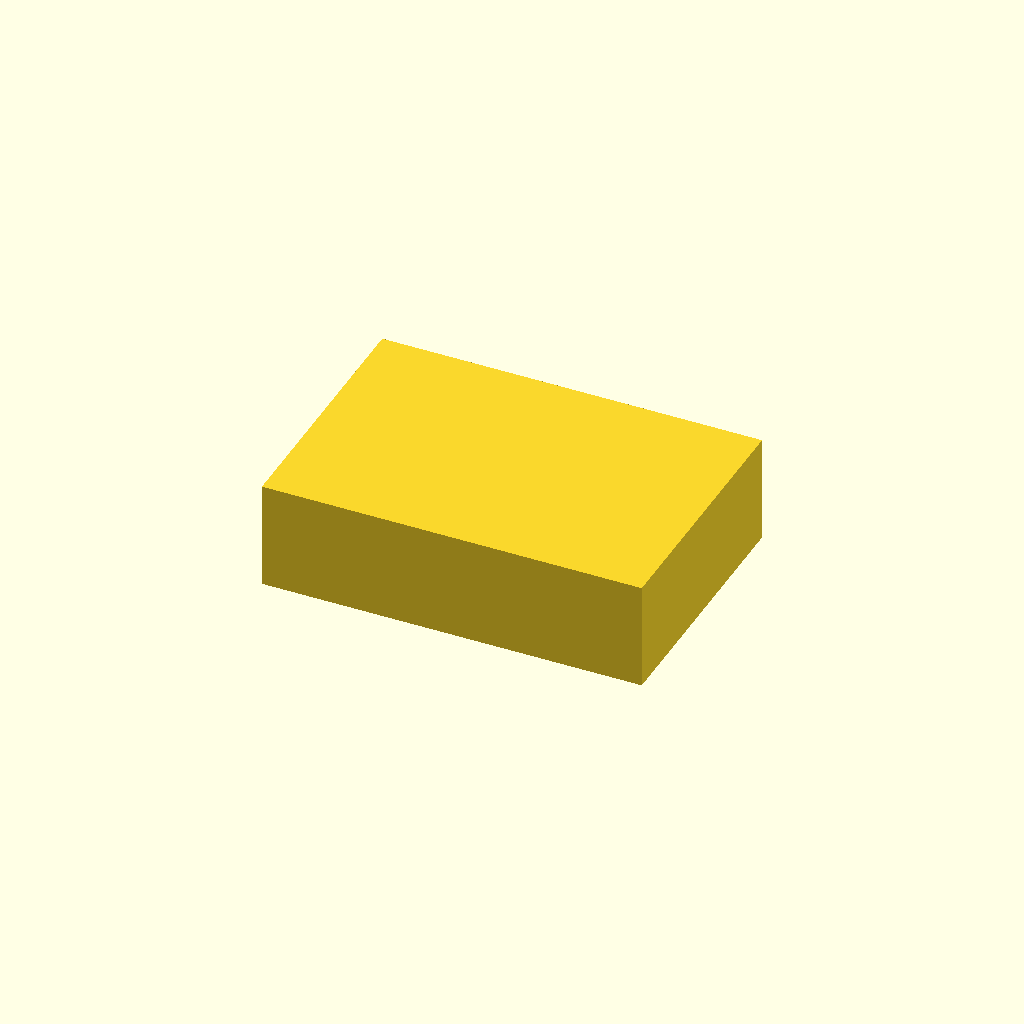
Cell 1 — every parameter at its default value.
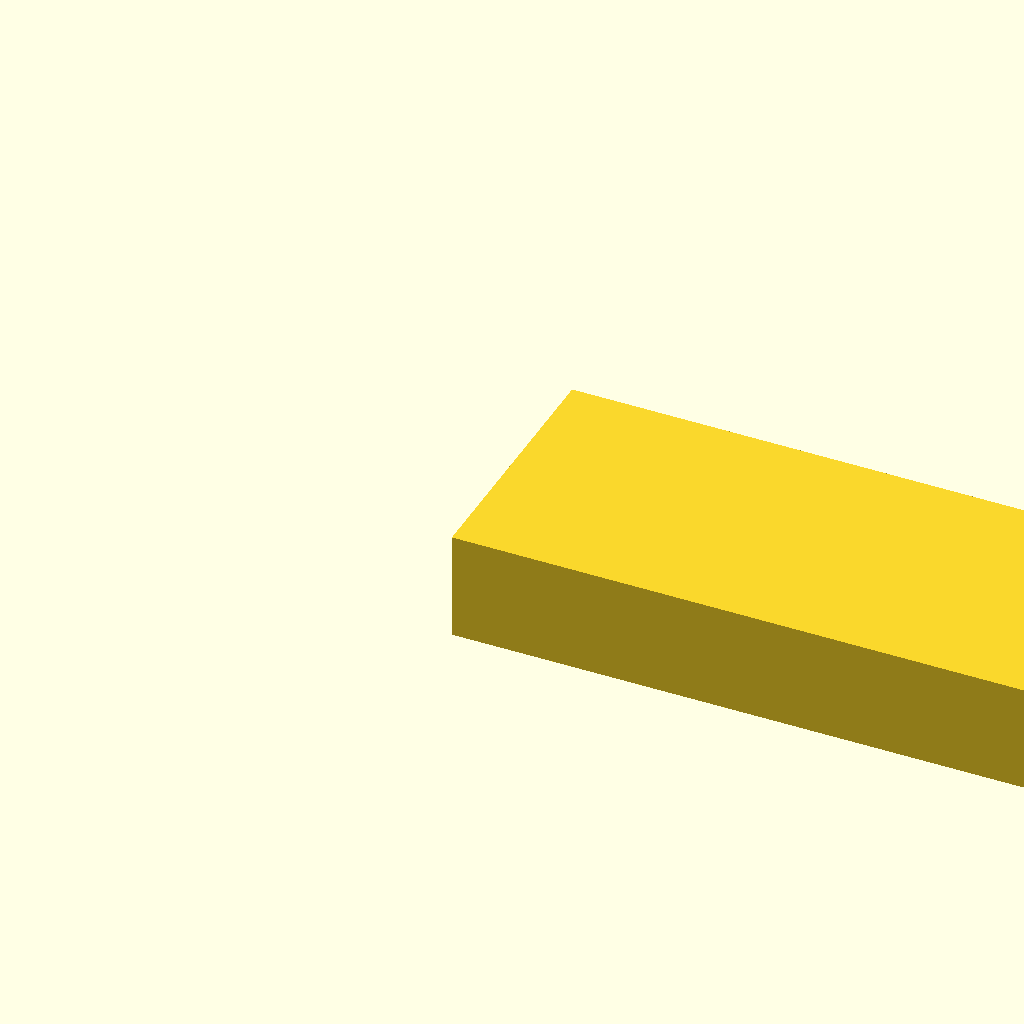
Cell 2: the same model with block_length = 212.
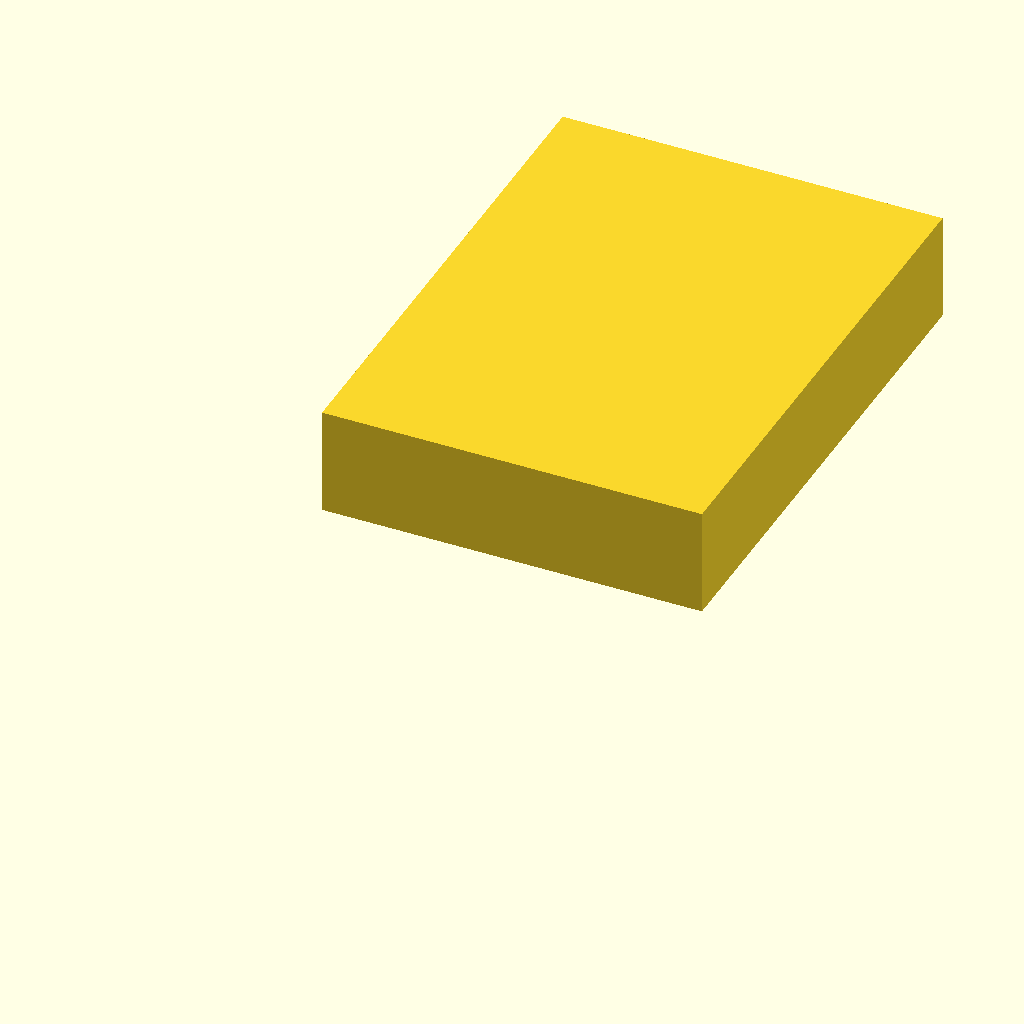
Cell 3: block_width = 144 (everything else at default).
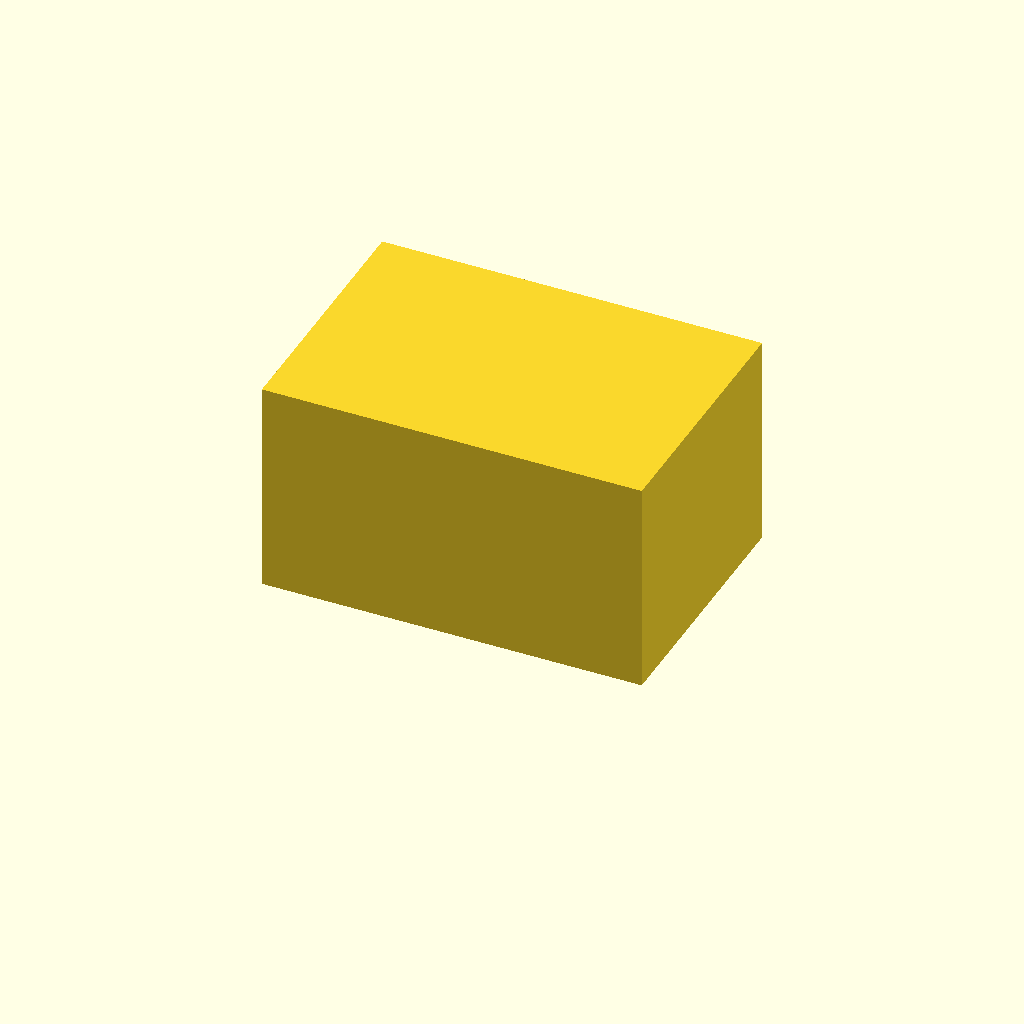
Cell 4: block_height = 60 (everything else at default).
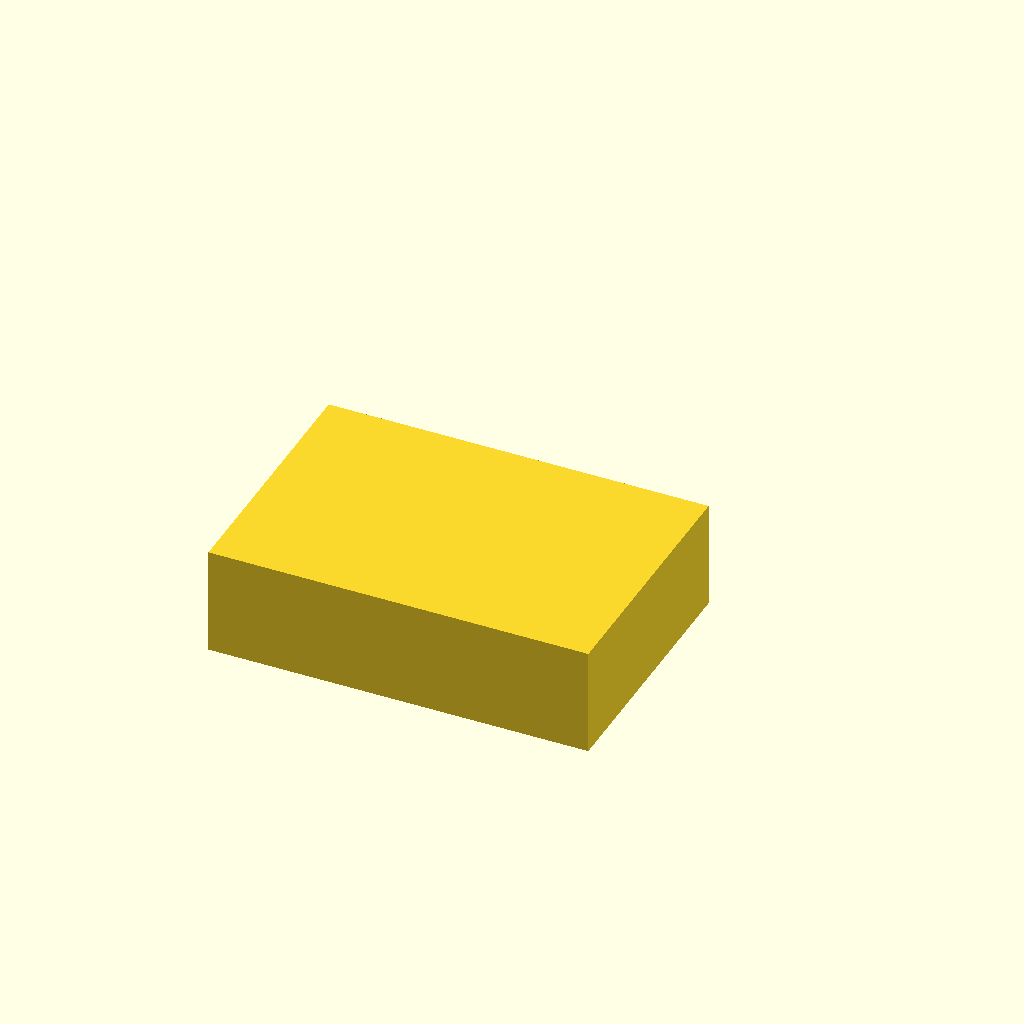
Cell 5: the same model with rows_count = 8.
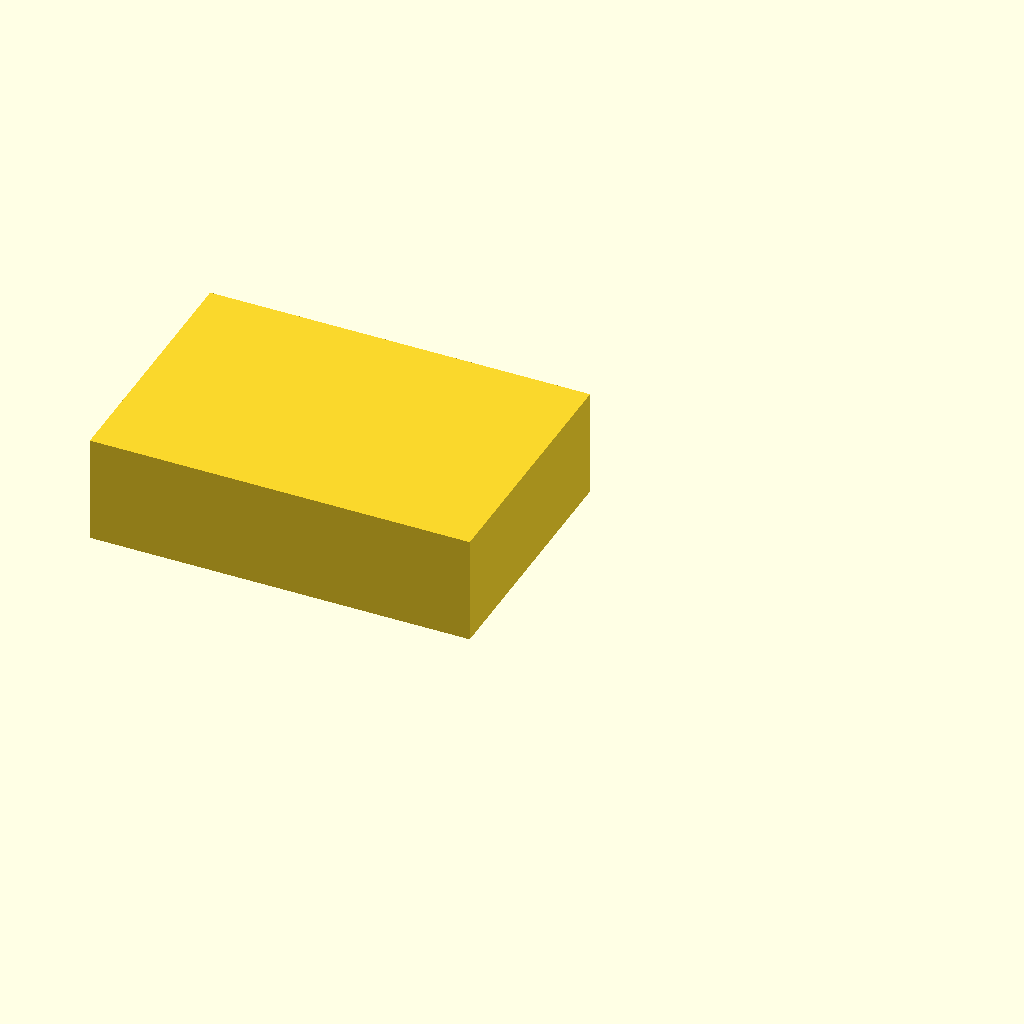
Cell 6: the same model with cols_count = 12.
One fixed orthographic camera (rotation 55°, 0°, 25°; colour scheme Cornfield) for every cell.
Source of the model, bench/results/main-tiiny/code/tiiny_Qwen_Qwen3.5-35B-A3B/tube_rack_1p5ml_s1_a0.scad:
// Bench rack for 1.5 mL microcentrifuge tubes
// Dimensions measured with calipers, units in millimetres

// Overall block dimensions
block_length = 106;  // X dimension
block_width = 72;     // Y dimension
block_height = 30;    // Z dimension

// Hole grid dimensions
rows_count = 4;       // Number of rows along Y
cols_count = 6;       // Number of columns along X
hole_pitch_x = 16;  // Centre-to-centre spacing in X
hole_pitch_y = 16;  // Centre-to-centre spacing in Y

// Hole dimensions
hole_diameter = 11.2;
hole_depth = 25;
floor_thickness = 5;

// Calculate grid centering offsets
// Total grid width = (cols_count - 1) * pitch_x
// Total grid height = (rows_count - 1) * pitch_y
// Center the grid on the block
grid_width = (cols_count - 1) * hole_pitch_x;
grid_height = (rows_count - 1) * hole_pitch_y;

offset_x = (block_length - grid_width) / 2;
offset_y = (block_width - grid_height) / 2;

// Hole radius
hole_radius = hole_diameter / 2;

// Base block
module base_block() {
    translate([offset_x, offset_y, 0])
        cube([block_length, block_width, block_height], center = false);
}

// Single hole module
module single_hole(x_pos, y_pos) {
    // Cut cylinder extending slightly past the bottom to ensure clean cut
    translate([x_pos, y_pos, 0])
        cylinder(h = hole_depth + 0.01, r = hole_radius, $fn = 64);
}

// Main assembly
union() {
    base_block();
    
    // Generate hole grid
    for (i = [0 : cols_count - 1]) {
        for (j = [0 : rows_count - 1]) {
            x_pos = offset_x + i * hole_pitch_x;
            y_pos = offset_y + j * hole_pitch_y;
            difference() {
                // The base block is already in the union, so we subtract holes from it
                // We use a separate difference block for each hole to ensure clean cuts
                base_block();
                single_hole(x_pos, y_pos);
            }
        }
    }
}
Parameter table extracted from the source (name, type, default, range or options):
block_length: number, default 106
block_width: number, default 72
block_height: number, default 30
rows_count: number, default 4
cols_count: number, default 6
hole_pitch_x: number, default 16
hole_pitch_y: number, default 16
hole_diameter: number, default 11.2
hole_depth: number, default 25
floor_thickness: number, default 5
